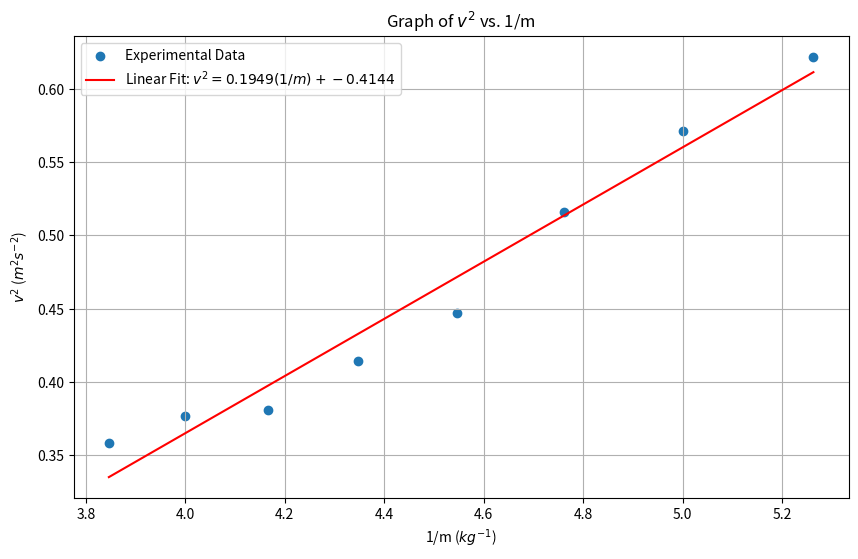

This figure's Python source:
import matplotlib.pyplot as plt
from scipy.stats import linregress
import numpy as np

# Given data for 1/m (1/kg) and v^2 (m^2/s^2)
# Masses in grams
masses_g = [190, 200, 210, 220, 230, 240, 250, 260]
# Convert masses to kilograms
masses_kg = np.array(masses_g) / 1000
# Calculate 1/m in (1/kg)
inverse_masses = 1 / masses_kg

# Velocities in m/s
velocities_m1_s = [0.788436268, 0.755667506, 0.718562874, 0.668896321, 0.643776824, 0.617283951, 0.614124872, 0.598802395]
# Convert velocities to m/s
velocities_m_s = np.array(velocities_m1_s)
# Calculate v^2 in (m^2/s^2)
v_squared = velocities_m_s ** 2

# Perform linear regression on v^2 vs 1/m
slope, intercept, r_value, p_value, std_err = linregress(inverse_masses, v_squared)

# Plotting the graph
plt.figure(figsize=(10, 6))
plt.scatter(inverse_masses, v_squared, label='Experimental Data')
plt.plot(inverse_masses, intercept + slope * np.array(inverse_masses), 'r', label=f'Linear Fit: $v^2 = {slope:.4f}(1/m) + {intercept:.4f}$')

plt.xlabel('1/m ($kg^{-1}$)')
plt.ylabel('$v^2$ ($m^2$$s^{-2}$)')
plt.title('Graph of $v^2$ vs. 1/m')
plt.legend()
plt.grid(True)
plt.show()

# Number of rubber bands
n = 2  # Replace with the actual number of rubber bands if different

# Calculate the potential energy of each rubber band
epsilon = slope / (2 * n)
std_err_epsilon = std_err / (2 * n)

print(f"Slope (m): {slope:.4f}")
print(f"Standard Error of Slope (σm): {std_err:.4f}")
print(f"Calculated potential energy of each rubber band (ε): {epsilon:.4f} J")
print(f"Standard Error of potential energy of each rubber band (σε): {std_err_epsilon:.4f} J")
print(f"R-correlation: {r_value:.2f}")



